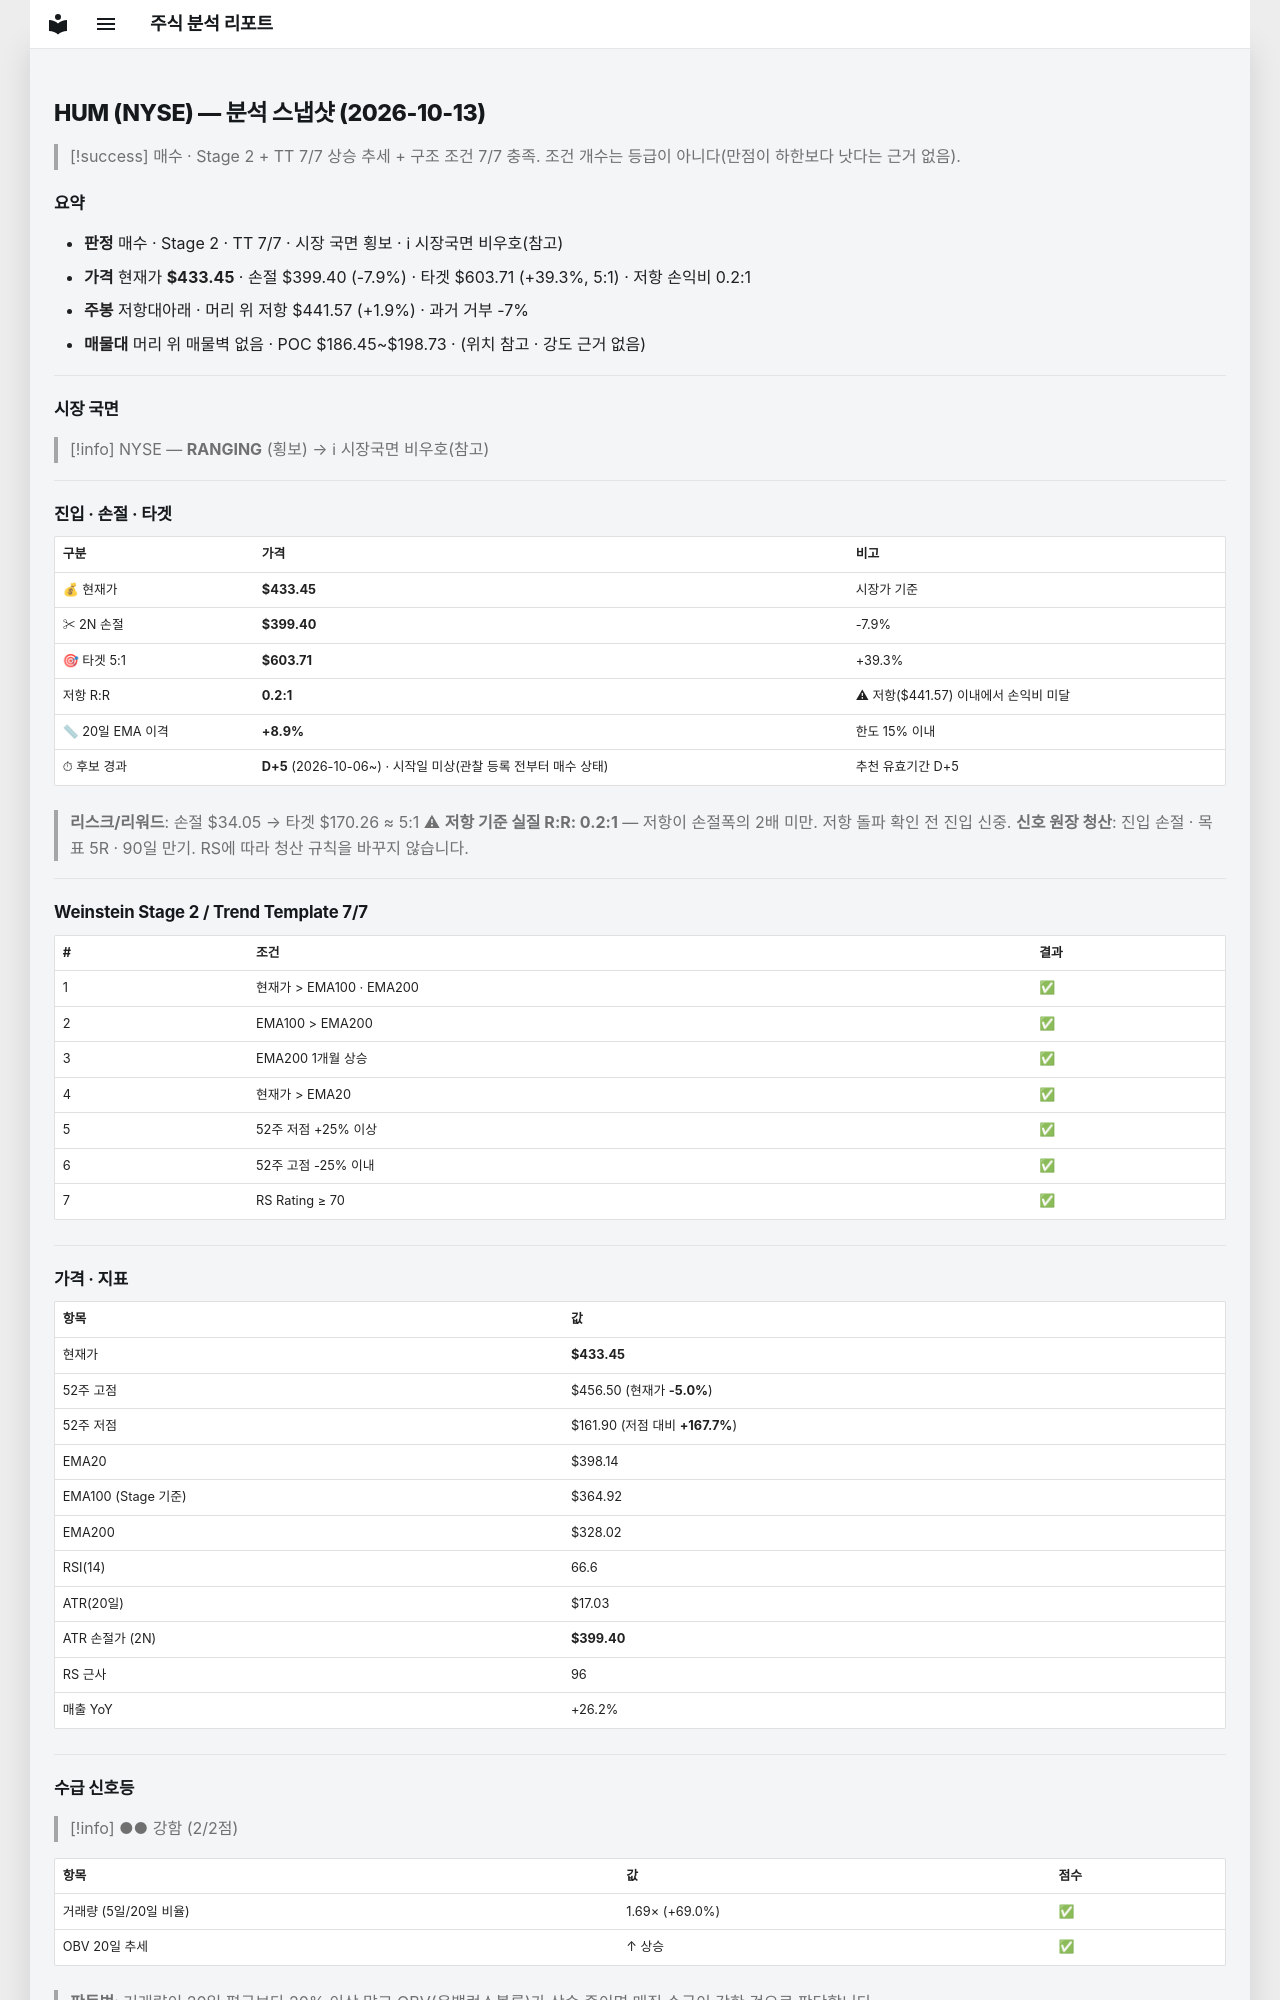

repository: soloandco/stock-reports · page: snapshots/HUM-2026-10-13/index.html · generator: mkdocs

---
type: analysis-snapshot
title: HUM 분석 스냅샷
ticker: HUM
market: NYSE
created: 2026-10-13
updated: 2026-10-13
bar-date: 2026-10-12
verdict: 매수후보
real-rr: 0.24
sma50-gap-pct: 8.9
candidate-days: 5
candidate-since: 2026-10-06
candidate-start-unknown: true
weekly-position: 저항대아래
weekly-overhead-price: 441.57
weekly-overhead-pct: 1.9
stage: 2
trend-template-score: 7
tt-max: 7
ma-set: ema-20-100-200
price: 433.45001220703125
stop-price: 399.39862538180853
market-regime: RANGING
supply-demand-score: 2/2
supply-demand-label: 강함
status: tracking
tags:
  - stock-agent
  - watchlist
  - HUM
  - analysis
related:
  - "[[analysis-template]]"
---

# HUM (NYSE) — 분석 스냅샷 (2026-10-13)

> [!success] 매수 · Stage 2 + TT 7/7
> 상승 추세 + 구조 조건 7/7 충족. 조건 개수는 등급이 아니다(만점이 하한보다 낫다는 근거 없음).

## 요약

- **판정** 매수 · Stage 2 · TT 7/7 · 시장 국면 횡보 · ℹ 시장국면 비우호(참고)
- **가격** 현재가 **$433.45** · 손절 $399.40 (-7.9%) · 타겟 $603.71 (+39.3%, 5:1) · 저항 손익비 0.2:1
- **주봉** 저항대아래 · 머리 위 저항 $441.57 (+1.9%) · 과거 거부 -7%
- **매물대** 머리 위 매물벽 없음 · POC $186.45~$198.73 · (위치 참고 · 강도 근거 없음)

---

## 시장 국면

> [!info] NYSE — **RANGING** (횡보) → ℹ 시장국면 비우호(참고)

---

## 진입 · 손절 · 타겟

| 구분 | 가격 | 비고 |
|------|------|------|
| 💰 현재가 | **$433.45** | 시장가 기준 |
| ✂ 2N 손절 | **$399.40** | -7.9% |
| 🎯 타겟 5:1 | **$603.71** | +39.3% |
| 저항 R:R | **0.2:1** | ⚠ 저항($441.57) 이내에서 손익비 미달 |
| 📏 20일 EMA 이격 | **+8.9%** | 한도 15% 이내 |
| ⏱ 후보 경과 | **D+5** (2026-10-06~) · 시작일 미상(관찰 등록 전부터 매수 상태) | 추천 유효기간 D+5 |

> **리스크/리워드**: 손절 $34.05 → 타겟 $170.26 ≈ 5:1
> ⚠ **저항 기준 실질 R:R: 0.2:1** — 저항이 손절폭의 2배 미만. 저항 돌파 확인 전 진입 신중.
> **신호 원장 청산**: 진입 손절 · 목표 5R · 90일 만기. RS에 따라 청산 규칙을 바꾸지 않습니다.

---

## Weinstein Stage 2 / Trend Template 7/7

| # | 조건 | 결과 |
|---|------|------|
| 1 | 현재가 > EMA100 · EMA200 | ✅ |
| 2 | EMA100 > EMA200 | ✅ |
| 3 | EMA200 1개월 상승 | ✅ |
| 4 | 현재가 > EMA20 | ✅ |
| 5 | 52주 저점 +25% 이상 | ✅ |
| 6 | 52주 고점 -25% 이내 | ✅ |
| 7 | RS Rating ≥ 70 | ✅ |

---

## 가격 · 지표

| 항목 | 값 |
|------|---|
| 현재가 | **$433.45** |
| 52주 고점 | $456.50 (현재가 **-5.0%**) |
| 52주 저점 | $161.90 (저점 대비 **+167.7%**) |
| EMA20 | $398.14 |
| EMA100 (Stage 기준) | $364.92 |
| EMA200 | $328.02 |
| RSI(14) | 66.6 |
| ATR(20일) | $17.03 |
| ATR 손절가 (2N) | **$399.40** |
| RS 근사 | 96 |
| 매출 YoY | +26.2% |

---
## 수급 신호등

> [!info] ●● 강함 (2/2점)

| 항목 | 값 | 점수 |
|------|------|------|
| 거래량 (5일/20일 비율) | 1.69× (+69.0%) | ✅ |
| OBV 20일 추세 | ↑ 상승 | ✅ |

> **판독법**: 거래량이 20일 평균보다 20% 이상 많고 OBV(온밸런스볼륨)가 상승 중이면 매집 수급이 강한 것으로 판단합니다.

---
